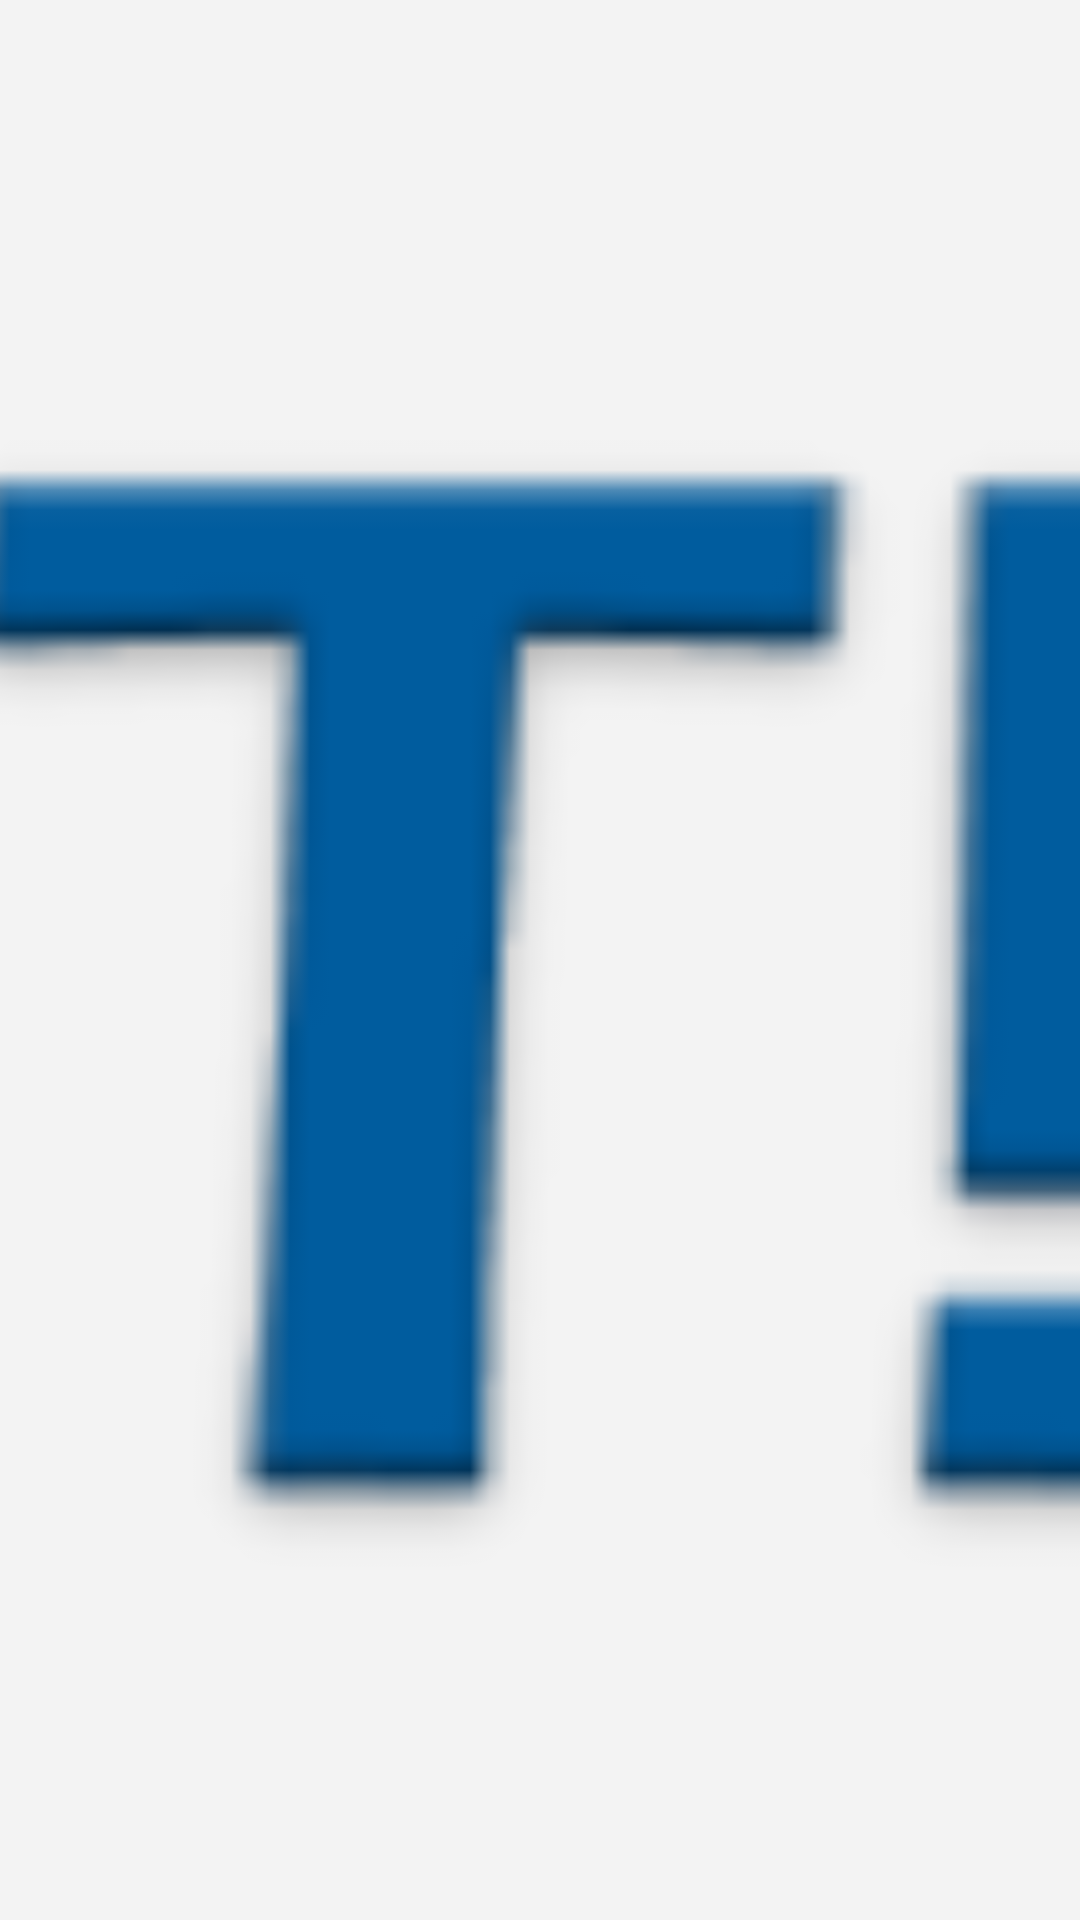

Produce the Android XML layout that renders to this screen, including the resource entries it uses.
<!-- AndroidManifest.xml: application theme android:Theme.Material.Light -->
<!-- res/layout/activity_view_fullscreen.xml -->
<LinearLayout xmlns:android="http://schemas.android.com/apk/res/android"
    xmlns:tools="http://schemas.android.com/tools" android:layout_width="match_parent"
    android:layout_height="match_parent"
    android:background="#fff3f3f3"
    android:orientation="vertical"
    tools:context="com.example.thingse.ViewFullscreen">


    <ImageView
        android:layout_width="fill_parent"
        android:layout_height="fill_parent"
        android:id="@+id/thingImage"
        android:layout_gravity="center"
        android:src="@drawable/ic_launcher"
        android:background="#00000000"
        android:scaleType="centerCrop" />


</LinearLayout>
<!-- resources referenced by this layout -->
<resources>
  <!-- drawable ic_launcher: png bitmap (drawable-hdpi, 2124 bytes) -->
</resources>
